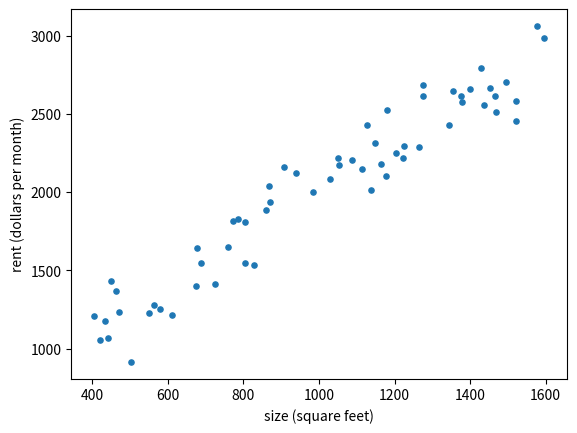

Python code for this plot: (Note: this script raises an exception after producing the figure.)
import numpy as np
import matplotlib.pyplot as plt

rng = np.random.default_rng(0)

# Sixty apartment listings: floor area in square feet, and monthly rent in dollars.
size = rng.uniform(400, 1600, 60).round()
rent = (500 + 1.5 * size + rng.normal(0, 150, 60)).round()

# Two hundred emails, the second hundred spam. Two things were counted in each one: the
# number of links, and the share of its words written in capitals, as a percentage.
links = np.concatenate([rng.poisson(1.0, 100), rng.poisson(4.0, 100)])
caps = np.concatenate([rng.normal(4, 3, 100), rng.normal(14, 6, 100)]).clip(0).round(1)
emails = np.column_stack([links, caps])   # one row per email: links, capitals
is_spam = np.repeat([0, 1], 100)           # 1 for spam

print("size and rent of the first five listings:")
print(np.column_stack([size, rent])[:5])
print("links, capitals and label of two emails of each kind:")
print(np.column_stack([emails, is_spam])[[0, 1, 100, 101]])

plt.scatter(size, rent, s=14)
plt.xlabel("size (square feet)")
plt.ylabel("rent (dollars per month)")
plt.show()


def predict(x, w, b):
    """The line's prediction w x + b for every entry of x."""
    # TODO
    raise NotImplementedError


def mse(y_hat, y):
    """The mean squared error of the predictions y_hat against the true values y."""
    # TODO
    raise NotImplementedError

got = predict(np.array([1.0, 2.0, 3.0]), 2.0, 1.0)
assert got is not None, "predict returned None, so it is missing a return"
assert np.allclose(got, [3, 5, 7]), f"predict([1, 2, 3], w=2, b=1) should give [3, 5, 7], got {got}"
got = mse(np.array([3.0, 5.0, 7.0]), np.array([3.0, 5.0, 8.0]))
assert got is not None, "mse returned None, so it is missing a return"
assert np.isclose(got, 1 / 3), f"one miss of 1 among three points is a mean squared error of 1/3, got {got}"
assert np.isclose(mse(np.array([0.0, 0.0]), np.array([3.0, 4.0])), 12.5), "square each miss before averaging: misses of 3 and 4 give (9 + 16) / 2 = 12.5"

# A first guess, two dollars per square foot and nothing else, against the simplest model
# of all, the mean rent for everyone. The mean's error is the variance of the rents.
guess = mse(predict(size, 2.0, 0.0), rent)
flat = mse(predict(size, 0.0, rent.mean()), rent)
print(f"rent = 2 * size:    mean squared error {guess:,.0f}")
print(f"rent = mean rent:   mean squared error {flat:,.0f}")
assert np.isclose(flat, rent.var()), "predicting the mean rent for everyone should give the variance of the rents"

plt.scatter(size, rent, s=14)
plt.plot([400, 1600], predict(np.array([400.0, 1600.0]), 2.0, 0.0), color="C1", label="rent = 2 * size")
plt.axhline(rent.mean(), color="C2", label="rent = mean rent")
plt.xlabel("size (square feet)")
plt.ylabel("rent (dollars per month)")
plt.legend()
plt.show()
print("Part 1 passed")

def gradients(x, y, w, b):
    """The partial derivatives of mse(predict(x, w, b), y) with respect to w and b, as (dw, db)."""
    # TODO
    raise NotImplementedError

got = gradients(np.array([1.0, 2.0]), np.array([2.0, 4.0]), 0.0, 0.0)
assert got is not None, "gradients returned None, so it is missing a return"
dw, db = got
assert np.isclose(dw, -10) and np.isclose(db, -6), f"on x = [1, 2], y = [2, 4] at w = b = 0 the derivatives are (-10, -6), got ({dw}, {db})"


def _rate_of_change(f, at, h):
    """How fast f changes at the point at, from two nearby values."""
    return (f(at + h) - f(at - h)) / (2 * h)


# Nudge w, then b, on the listings, and compare the change in the loss with your derivatives.
dw, db = gradients(size, rent, 1.0, 200.0)
num_dw = _rate_of_change(lambda w: mse(predict(size, w, 200.0), rent), 1.0, 1e-4)
num_db = _rate_of_change(lambda b: mse(predict(size, 1.0, b), rent), 200.0, 1e-2)
assert np.isclose(dw, num_dw, rtol=1e-4), f"dw = {dw:.3f} at w = 1, b = 200, but nudging w changes the loss at a rate of {num_dw:.3f}"
assert np.isclose(db, num_db, rtol=1e-4), f"db = {db:.3f} at w = 1, b = 200, but nudging b changes the loss at a rate of {num_db:.3f}"

# One step from w = b = 0. The learning rate has to be tiny: look at the size of dw.
dw, db = gradients(size, rent, 0.0, 0.0)
print(f"at w = b = 0:  dw = {dw:,.0f}   db = {db:,.0f}")
lr = 1e-7
w1, b1 = 0.0 - lr * dw, 0.0 - lr * db
before = mse(predict(size, 0.0, 0.0), rent)
after = mse(predict(size, w1, b1), rent)
print(f"one step at learning rate {lr}: w = {w1:.4f}, b = {b1:.6f}")
print(f"loss before the step {before:,.0f}, after it {after:,.0f}")
assert after < before, "one step against the gradient should lower the loss"
print("Part 2 passed")

def standardize(x):
    """x with its mean subtracted and the result divided by its standard deviation, one column at a time."""
    # TODO
    raise NotImplementedError

got = standardize(np.array([1.0, 2.0, 3.0]))
assert got is not None, "standardize returned None, so it is missing a return"
assert np.allclose(got, [-1.2247, 0.0, 1.2247], atol=1e-3), f"standardize([1, 2, 3]) should give [-1.2247, 0, 1.2247], got {got}"
two = standardize(np.array([[1.0, 10.0], [2.0, 30.0], [3.0, 50.0]]))
assert two.shape == (3, 2), f"a 3 x 2 array should come back 3 x 2, got {two.shape}"
assert np.allclose(two.mean(axis=0), 0) and np.allclose(two.std(axis=0), 1), "standardize each column on its own: use axis=0"

size_z = standardize(size)
dw, db = gradients(size_z, rent, 0.0, 0.0)
print(f"at w = b = 0 on standardized sizes:  dw = {dw:,.0f}   db = {db:,.0f}")
assert abs(dw) < 10 * abs(db) and abs(db) < 10 * abs(dw), "the two derivatives should now be within a factor of ten of each other"


def _loss_grid(x, w_range, b_range):
    """The loss at every point of an 80 x 80 grid over w_range and b_range."""
    W, B = np.meshgrid(np.linspace(*w_range, 80), np.linspace(*b_range, 80))
    L = ((W[:, :, None] * x + B[:, :, None] - rent) ** 2).mean(axis=2)
    return W, B, L


fig, axes = plt.subplots(1, 2, figsize=(10, 4))
for ax, x, w_range, b_range, title in [
    (axes[0], size, (1.0, 2.0), (-500, 1500), "size in square feet"),
    (axes[1], size_z, (-500, 1500), (1000, 3000), "size standardized"),
]:
    W, B, L = _loss_grid(x, w_range, b_range)
    ax.contour(W, B, L, levels=np.geomspace(L.min() * 1.02, L.max(), 14))
    ax.set_title(f"loss over (w, b), {title}")
    ax.set_xlabel("w")
    ax.set_ylabel("b")
plt.tight_layout()
plt.show()
print("Part 3 passed")

def train(x, y, lr, steps):
    """Gradient descent from w = b = 0 at learning rate lr. Returns (w, b, losses)."""
    w, b = 0.0, 0.0
    losses = [mse(predict(x, w, b), y)]
    # TODO
    raise NotImplementedError

size_z = standardize(size)
got = train(size_z, rent, 0.1, 100)
assert got is not None, "train returned None, so it is missing a return"
w_line, b_line, losses = got
losses = np.asarray(losses, dtype=float)
assert len(losses) == 101, f"100 steps give 101 losses, one before the first step and one after each step, got {len(losses)}"
assert np.isclose(losses[0], mse(predict(size_z, 0.0, 0.0), rent)), "losses[0] should be the loss at w = b = 0, before any step"
assert np.all(np.diff(losses) <= 1e-6), "at this learning rate the loss should never rise"

w_exact, b_exact = np.mean(size_z * rent), rent.mean()
print(f"gradient descent:  w = {w_line:.3f}, b = {b_line:.3f}")
print(f"least squares:     w = {w_exact:.3f}, b = {b_exact:.3f}")
assert abs(w_line - w_exact) < 0.01 and abs(b_line - b_exact) < 0.01, "after 100 steps at 0.1 the line should match least squares to two decimals"

# Back in dollars per square foot: a standardized size is (size - mean) / std.
slope = w_line / size.std()
intercept = b_line - slope * size.mean()
print(f"rent = {intercept:.0f} + {slope:.2f} * size   (the data were made from 500 + 1.5 * size, plus noise)")

fig, (left, right) = plt.subplots(1, 2, figsize=(10, 4))
left.plot(losses)
left.set_xlabel("step")
left.set_ylabel("mean squared error")
left.set_title("the loss falls")
right.scatter(size, rent, s=14)
right.plot([400, 1600], [intercept + slope * 400, intercept + slope * 1600], color="C1")
right.set_xlabel("size (square feet)")
right.set_ylabel("rent (dollars per month)")
right.set_title("the fitted line")
plt.tight_layout()
plt.show()
print("Part 4 passed")

def sweep(x, y, rates, steps=100):
    """The losses from train(x, y, lr, steps) for each lr in rates, as a dict keyed by the rate."""
    # TODO
    raise NotImplementedError

size_z = standardize(size)
rates = (0.001, 0.1, 1.1)
curves = sweep(size_z, rent, rates)
assert curves is not None, "sweep returned None, so it is missing a return"
assert set(curves) == set(rates), f"the keys should be the rates {rates}, got {sorted(curves)}"
curves = {lr: np.asarray(losses, dtype=float) for lr, losses in curves.items()}
assert all(len(c) == 101 for c in curves.values()), "each curve should hold 101 losses, so run 100 steps"

best = mse(predict(size_z, np.mean(size_z * rent), rent.mean()), rent)
for lr in rates:
    final = curves[lr][-1]
    shown = f"{final:,.0f}" if final < 1e9 else f"{final:.1e}"
    print(f"learning rate {lr:<6} loss after 100 steps {shown}")
print(f"least squares loss {best:,.0f}")
assert curves[0.001][-1] > 10 * best, "0.001 is too small: after 100 steps the loss should still be far above the least-squares loss"
assert abs(curves[0.1][-1] - best) < 1e-3 * best, "0.1 should reach the least-squares loss"
assert curves[1.1][-1] > curves[1.1][0], "1.1 is too large: the loss should end higher than it started"

for lr in rates:
    plt.plot(curves[lr], label=f"learning rate {lr}")
plt.yscale("log")
plt.xlabel("step")
plt.ylabel("mean squared error")
plt.legend()
plt.show()
print("Part 5 passed")

for label, name, marker in ((0, "not spam", "o"), (1, "spam", "x")):
    rows = is_spam == label
    plt.scatter(emails[rows, 0], emails[rows, 1], marker=marker, s=18, label=name)
plt.xlabel("links in the email")
plt.ylabel("words in capitals (%)")
plt.legend()
plt.show()


def sigmoid(z):
    """1 / (1 + e^(-z)), for a number or an array."""
    # TODO
    raise NotImplementedError


def cross_entropy(p, y):
    """The mean cross-entropy of the probabilities p against the labels y, which are 0 or 1."""
    # TODO
    raise NotImplementedError

got = sigmoid(0.0)
assert got is not None, "sigmoid returned None, so it is missing a return"
assert np.isclose(got, 0.5), f"sigmoid(0) is 0.5, got {got}"
assert np.isclose(sigmoid(1.0), 0.7311, atol=1e-4), f"sigmoid(1) is 0.7311, got {sigmoid(1.0)}"
z = np.array([-3.0, 0.0, 3.0])
assert np.allclose(sigmoid(z), [0.0474, 0.5, 0.9526], atol=1e-4), f"sigmoid([-3, 0, 3]) should give [0.0474, 0.5, 0.9526], got {sigmoid(z)}"
assert np.allclose(sigmoid(z) + sigmoid(-z), 1), "sigmoid(-z) should equal 1 - sigmoid(z)"

got = cross_entropy(np.array([0.5, 0.5]), np.array([0, 1]))
assert got is not None, "cross_entropy returned None, so it is missing a return"
assert np.isclose(got, np.log(2)), f"a coin flip on every email costs log 2 = 0.6931 per email, got {got}"
assert np.isclose(cross_entropy(np.array([0.9, 0.1]), np.array([1, 0])), -np.log(0.9)), "0.9 on a spam and 0.1 on a real email each cost -log 0.9 = 0.1054"
assert np.isclose(cross_entropy(np.array([0.1]), np.array([1])), 2.3026, atol=1e-3), "0.1 on a spam is a confident wrong answer, and costs -log 0.1 = 2.3026"
assert np.isclose(cross_entropy(np.full(4, 0.5), np.array([0, 1, 0, 1])), np.log(2)), "average over the emails, do not sum"
print("Part 6 passed")

emails_z = standardize(emails)


def logistic_gradients(X, y, w, b):
    """The partial derivatives of cross_entropy(sigmoid(X @ w + b), y) with respect to w and b, as (dw, db)."""
    # TODO
    raise NotImplementedError


def train_classifier(X, y, lr, steps):
    """Gradient descent from w = 0 and b = 0 at learning rate lr. Returns (w, b, losses)."""
    w, b = np.zeros(X.shape[1]), 0.0
    losses = [cross_entropy(sigmoid(X @ w + b), y)]
    # TODO
    raise NotImplementedError

got = logistic_gradients(np.array([[1.0, 0.0], [0.0, 1.0]]), np.array([1, 0]), np.zeros(2), 0.0)
assert got is not None, "logistic_gradients returned None, so it is missing a return"
dw, db = got
assert np.allclose(dw, [-0.25, 0.25]) and np.isclose(db, 0), f"at w = 0, b = 0 both probabilities are 0.5 and the errors are -0.5 and 0.5, so dw = [-0.25, 0.25] and db = 0, got ({dw}, {db})"


def _loss_at(w, b):
    return cross_entropy(sigmoid(emails_z @ w + b), is_spam)


# Nudge each weight on the emails, and compare the change in the loss with your derivatives.
w0, b0 = np.array([0.3, -0.2]), 0.1
dw, db = logistic_gradients(emails_z, is_spam, w0, b0)
for j in range(2):
    nudge = np.zeros(2)
    nudge[j] = 1e-5
    num = (_loss_at(w0 + nudge, b0) - _loss_at(w0 - nudge, b0)) / 2e-5
    assert np.isclose(dw[j], num, rtol=1e-4), f"dw[{j}] = {dw[j]:.5f}, but nudging w[{j}] changes the loss at a rate of {num:.5f}"
num = (_loss_at(w0, b0 + 1e-5) - _loss_at(w0, b0 - 1e-5)) / 2e-5
assert np.isclose(db, num, rtol=1e-4), f"db = {db:.5f}, but nudging b changes the loss at a rate of {num:.5f}"

got = train_classifier(emails_z, is_spam, 1.0, 1000)
assert got is not None, "train_classifier returned None, so it is missing a return"
w_spam, b_spam, losses = got
losses = np.asarray(losses, dtype=float)
assert len(losses) == 1001, f"1000 steps give 1001 losses, got {len(losses)}"
assert np.isclose(losses[0], np.log(2)), "before training every probability is 0.5, so the loss starts at log 2"
assert np.all(np.diff(losses) <= 1e-9), "at this learning rate the loss should never rise"

# Newton's method on the same loss, as the reference. It converges in a handful of steps.
Xa = np.column_stack([np.ones(len(is_spam)), emails_z])
theta = np.zeros(3)
for _ in range(25):
    p = 1 / (1 + np.exp(-(Xa @ theta)))
    theta = theta - np.linalg.solve(Xa.T @ (Xa * (p * (1 - p))[:, None]), Xa.T @ (p - is_spam))
print(f"gradient descent:  w = {np.round(w_spam, 3)}, b = {b_spam:.3f}")
print(f"Newton's method:   w = {np.round(theta[1:], 3)}, b = {theta[0]:.3f}")
assert np.allclose(w_spam, theta[1:], atol=0.01) and abs(b_spam - theta[0]) < 0.01, "after 1000 steps at 1.0 the weights should match Newton's method to two decimals"

p = sigmoid(emails_z @ w_spam + b_spam)
accuracy = np.mean((p >= 0.5) == is_spam)
print(f"loss {losses[-1]:.4f}, accuracy {accuracy:.3f}")
assert accuracy > 0.85, f"the classifier should get more than 85% of the emails right, got {accuracy:.3f}"

plt.plot(losses)
plt.xlabel("step")
plt.ylabel("cross-entropy")
plt.show()
print("Part 7 passed")

def precision_recall(y, y_hat):
    """(precision, recall) of the predicted labels y_hat against the true labels y, with 1 the positive class."""
    # TODO
    raise NotImplementedError


def boundary_caps(links, w, b):
    """The share of capitals, in percent, at which an email with each of these numbers of links has p = 0.5."""
    means, stds = emails.mean(axis=0), emails.std(axis=0)
    # TODO
    raise NotImplementedError

got = precision_recall(np.array([1, 1, 0, 0, 1]), np.array([1, 0, 1, 0, 1]))
assert got is not None, "precision_recall returned None, so it is missing a return"
precision, recall = got
assert np.isclose(precision, 2 / 3), f"2 true positives among 3 flagged emails give precision 2/3, got {precision}"
assert np.isclose(recall, 2 / 3), f"2 of the 3 spam emails were flagged, so recall is 2/3, got {recall}"
precision, recall = precision_recall(np.array([1, 1, 1, 0]), np.array([1, 0, 0, 0]))
assert np.isclose(precision, 1.0) and np.isclose(recall, 1 / 3), f"one flag, correct, out of three spam: precision 1 and recall 1/3, got ({precision}, {recall})"

y_hat = (sigmoid(emails_z @ w_spam + b_spam) >= 0.5).astype(int)
precision, recall = precision_recall(is_spam, y_hat)
flagged, spam = y_hat == 1, is_spam == 1
print(f"accuracy {np.mean(y_hat == is_spam):.3f}, precision {precision:.3f}, recall {recall:.3f}")
assert np.isclose(precision, np.sum(flagged & spam) / np.sum(flagged)), "precision is the share of flagged emails that are spam"
assert np.isclose(recall, np.sum(flagged & spam) / np.sum(spam)), "recall is the share of spam that was flagged"

links_line = np.linspace(0, 10, 50)
caps_line = boundary_caps(links_line, w_spam, b_spam)
assert caps_line is not None, "boundary_caps returned None, so it is missing a return"
assert np.shape(caps_line) == (50,), f"one share of capitals for each number of links, so 50 values, got {np.shape(caps_line)}"
means, stds = emails.mean(axis=0), emails.std(axis=0)
p_line = sigmoid(((np.column_stack([links_line, caps_line]) - means) / stds) @ w_spam + b_spam)
assert np.allclose(p_line, 0.5, atol=1e-6), f"every point on the boundary should have p = 0.5, got probabilities from {p_line.min():.3f} to {p_line.max():.3f}"

for label, name, marker in ((0, "not spam", "o"), (1, "spam", "x")):
    rows = is_spam == label
    plt.scatter(emails[rows, 0], emails[rows, 1], marker=marker, s=18, label=name)
plt.plot(links_line, caps_line, color="C3", label="p = 0.5")
plt.xlabel("links in the email")
plt.ylabel("words in capitals (%)")
plt.ylim(-1, emails[:, 1].max() + 2)
plt.legend()
plt.show()
print("Part 8 passed")

plt.scatter(size, rent, s=14)
plt.xlabel("size (square feet)")
plt.ylabel("rent (dollars per month)")
plt.show()


def predict(x, w, b):
    """The line's prediction w x + b for every entry of x."""
    return w * x + b


def mse(y_hat, y):
    """The mean squared error of the predictions y_hat against the true values y."""
    return np.mean((y_hat - y) ** 2)

def gradients(x, y, w, b):
    """The partial derivatives of mse(predict(x, w, b), y) with respect to w and b, as (dw, db)."""
    e = predict(x, w, b) - y
    return 2 * np.mean(e * x), 2 * np.mean(e)

def standardize(x):
    """x with its mean subtracted and the result divided by its standard deviation, one column at a time."""
    return (x - x.mean(axis=0)) / x.std(axis=0)

def train(x, y, lr, steps):
    """Gradient descent from w = b = 0 at learning rate lr. Returns (w, b, losses)."""
    w, b = 0.0, 0.0
    losses = [mse(predict(x, w, b), y)]
    for _ in range(steps):
        dw, db = gradients(x, y, w, b)
        w = w - lr * dw
        b = b - lr * db
        losses.append(mse(predict(x, w, b), y))
    return w, b, np.array(losses)

def sweep(x, y, rates, steps=100):
    """The losses from train(x, y, lr, steps) for each lr in rates, as a dict keyed by the rate."""
    return {lr: train(x, y, lr, steps)[2] for lr in rates}

for label, name, marker in ((0, "not spam", "o"), (1, "spam", "x")):
    rows = is_spam == label
    plt.scatter(emails[rows, 0], emails[rows, 1], marker=marker, s=18, label=name)
plt.xlabel("links in the email")
plt.ylabel("words in capitals (%)")
plt.legend()
plt.show()


def sigmoid(z):
    """1 / (1 + e^(-z)), for a number or an array."""
    return 1 / (1 + np.exp(-z))


def cross_entropy(p, y):
    """The mean cross-entropy of the probabilities p against the labels y, which are 0 or 1."""
    return -np.mean(y * np.log(p) + (1 - y) * np.log(1 - p))

emails_z = standardize(emails)


def logistic_gradients(X, y, w, b):
    """The partial derivatives of cross_entropy(sigmoid(X @ w + b), y) with respect to w and b, as (dw, db)."""
    e = sigmoid(X @ w + b) - y
    return X.T @ e / len(y), np.mean(e)


def train_classifier(X, y, lr, steps):
    """Gradient descent from w = 0 and b = 0 at learning rate lr. Returns (w, b, losses)."""
    w, b = np.zeros(X.shape[1]), 0.0
    losses = [cross_entropy(sigmoid(X @ w + b), y)]
    for _ in range(steps):
        dw, db = logistic_gradients(X, y, w, b)
        w = w - lr * dw
        b = b - lr * db
        losses.append(cross_entropy(sigmoid(X @ w + b), y))
    return w, b, np.array(losses)

def precision_recall(y, y_hat):
    """(precision, recall) of the predicted labels y_hat against the true labels y, with 1 the positive class."""
    tp = np.sum((y_hat == 1) & (y == 1))
    fp = np.sum((y_hat == 1) & (y == 0))
    fn = np.sum((y_hat == 0) & (y == 1))
    return tp / (tp + fp), tp / (tp + fn)


def boundary_caps(links, w, b):
    """The share of capitals, in percent, at which an email with each of these numbers of links has p = 0.5."""
    means, stds = emails.mean(axis=0), emails.std(axis=0)
    z1 = (links - means[0]) / stds[0]
    z2 = -(w[0] * z1 + b) / w[1]
    return z2 * stds[1] + means[1]
